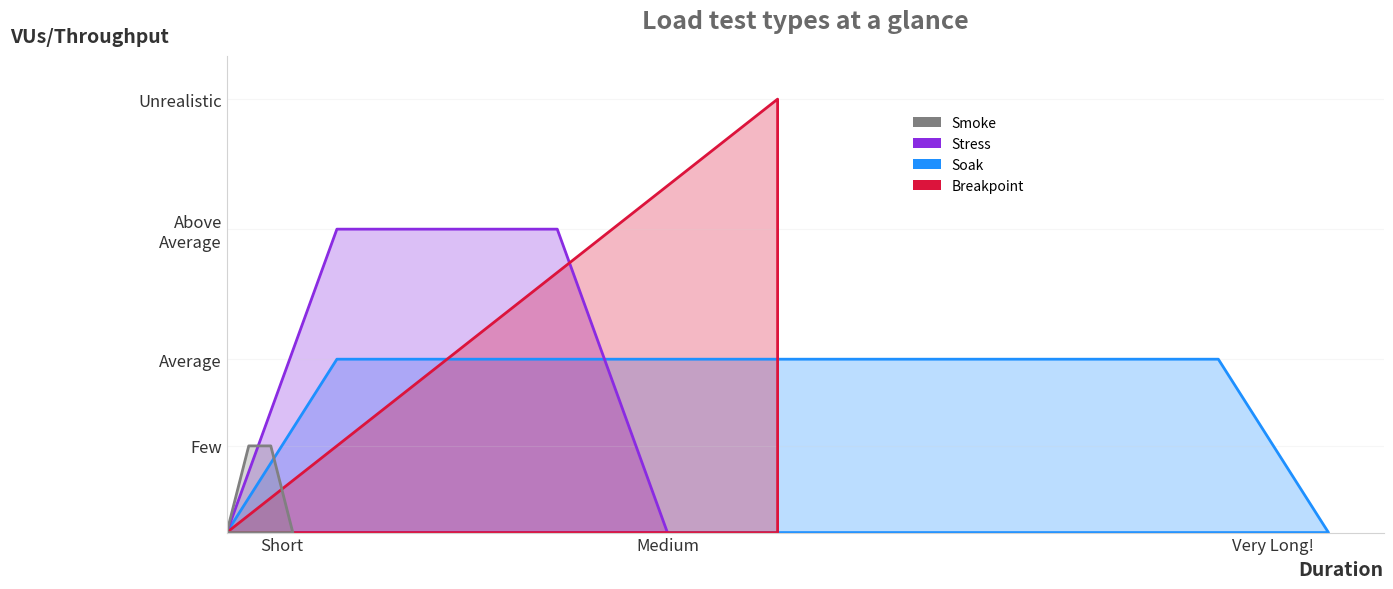

Here is the Python script that generated this plot:

import matplotlib.pyplot as plt
import matplotlib.patches as patches

def generate_chart():
    # Setup the figure
    fig, ax = plt.subplots(figsize=(14, 6))

    # Define colors and transparency
    alpha_fill = 0.3
    alpha_line = 1.0
    
    colors = {
        'Smoke': 'grey',
        'Stress': 'blueviolet',
        'Soak': 'dodgerblue',
        'Breakpoint': 'crimson'
    }

    # Define polygons (Time, VUs)
    # Time scale: 0 to 100 roughly for plotting
    # VU scale: 0 to 10 roughly
    
    # Smoke: Very short, low load
    smoke_x = [0, 2, 4, 6, 0]
    smoke_y = [0, 2, 2, 0, 0]
    
    # Stress: Medium duration, High load (above Average)
    # Ramps up, holds, ramps down
    stress_x = [0, 10, 30, 40, 0] 
    stress_y = [0,  7,  7,  0, 0]

    # Soak: Long duration, Average load
    # Ramps up slightly slower, holds for very long
    soak_x = [0, 10, 90, 100, 0]
    soak_y = [0,  4,  4,   0, 0]

    # Breakpoint: Ramps up until it breaks (Unrealistic)
    # Goes higher than Stress
    breakpoint_x = [0, 50, 50, 0] # Ends abruptly or ramps down? Usually ramps up to failure.
    # Let's make it look like the graph: Ramps up linearly to a high point.
    # In the image, Breakpoint is the red one usually going high.
    breakpoint_y = [0, 10,  0, 0]

    # Plotting order matters for visual layering
    # Generally: Soak (back), Stress, Breakpoint, Smoke (front)
    
    # Draw Soak
    ax.fill(soak_x, soak_y, color=colors['Soak'], alpha=alpha_fill, label='Soak')
    ax.plot(soak_x, soak_y, color=colors['Soak'], alpha=alpha_line, linewidth=2)
    
    # Draw Stress
    ax.fill(stress_x, stress_y, color=colors['Stress'], alpha=alpha_fill, label='Stress')
    ax.plot(stress_x, stress_y, color=colors['Stress'], alpha=alpha_line, linewidth=2)

    # Draw Breakpoint
    ax.fill(breakpoint_x, breakpoint_y, color=colors['Breakpoint'], alpha=alpha_fill, label='Breakpoint')
    ax.plot(breakpoint_x, breakpoint_y, color=colors['Breakpoint'], alpha=alpha_line, linewidth=2)
    
    # Draw Smoke
    ax.fill(smoke_x, smoke_y, color=colors['Smoke'], alpha=alpha_fill, label='Smoke')
    ax.plot(smoke_x, smoke_y, color=colors['Smoke'], alpha=alpha_line, linewidth=2)

    # Customizing axes
    
    # X-Axis Labels
    # "Short" around 5-10, "Medium" around 40-50, "Very Long!" around 90-100
    ax.set_xticks([5, 40, 95])
    ax.set_xticklabels(['Short', 'Medium', 'Very Long!'], color='#333333', fontsize=12)
    
    # Y-Axis Labels
    # "Few" (Smoke level), "Average" (Soak level), "Above Average" (Stress level), "Unrealistic" (Breakpoint max)
    ax.set_yticks([2, 4, 7, 10])
    ax.set_yticklabels(['Few', 'Average', 'Above\nAverage', 'Unrealistic'], color='#333333', fontsize=12)

    # Main Labels
    ax.set_xlabel('Duration', loc='right', fontsize=14, color='#333333', fontweight='bold')
    ax.set_ylabel('VUs/Throughput', loc='top', fontsize=14, color='#333333', fontweight='bold', rotation=0)
    ax.yaxis.set_label_coords(-0.05, 1.02) # Move Y label to top left

    # Title
    ax.set_title('Load test types at a glance', fontsize=18, color='dimgrey', fontweight='bold', pad=20)

    # Legend
    # Create custom legend elements to match the style (square block next to text)
    handles = [
        patches.Patch(facecolor=colors['Smoke'], label='Smoke'),
        patches.Patch(facecolor=colors['Stress'], label='Stress'),
        patches.Patch(facecolor=colors['Soak'], label='Soak'),
        patches.Patch(facecolor=colors['Breakpoint'], label='Breakpoint'),
    ]
    ax.legend(handles=handles, loc='upper right', bbox_to_anchor=(0.7, 0.9), frameon=False, fontsize=10)

    # Grid and Spines
    ax.grid(axis='y', linestyle='-', alpha=0.2, color='lightgrey')
    ax.spines['top'].set_visible(False)
    ax.spines['right'].set_visible(False)
    ax.spines['left'].set_color('lightgrey')
    ax.spines['bottom'].set_color('lightgrey')
    
    # Tick params
    ax.tick_params(axis='both', which='both', length=0)
    
    # Limits
    ax.set_xlim(0, 105)
    ax.set_ylim(0, 11)

    plt.tight_layout()
    plt.savefig('load_test_types.png', dpi=300)
    print("Chart saved to load_test_types.png")

if __name__ == "__main__":
    generate_chart()
